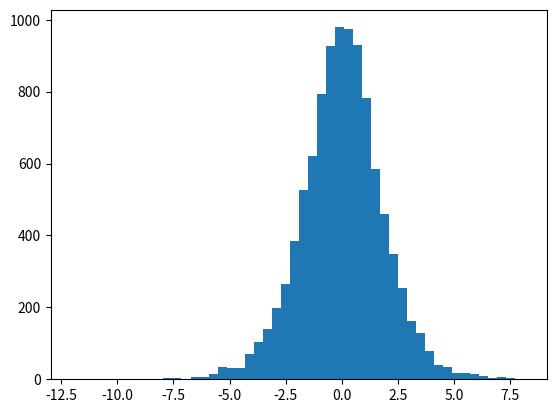

The matplotlib source for this figure: (Note: this script raises an exception after producing the figure.)
import numpy as np
from scipy.stats import uniform, logistic
import matplotlib.pyplot as plt

# generate Uniform Random Numbers
np.random.seed()
N = 10000
uniform_rvs = uniform(loc=0.0, scale=1.0).rvs(size=N)

# generate Logistic Random Numbers using the inversion method
mu = 0
s = 1
logistic_rvs_inv = mu + s * np.log(uniform_rvs / (1-uniform_rvs))

# compute the pdf of Logistic distribution
logistic_rv = logistic(loc=mu, scale=s)
x = np.linspace(logistic_rv.ppf(0.01), logistic_rv.ppf(0.99), 10000)
y = logistic_rv.pdf(x)

# plot a histgram
nbins = 50
plt.hist(logistic_rvs_inv, normed=True, bins=nbins, ec='black', label='Random Numbers')
plt.plot(x, y, 'r-', lw=2, label='PDF')
plt.legend()
plt.xlim([logistic_rv.ppf(0.01), logistic_rv.ppf(0.99)])
plt.show()